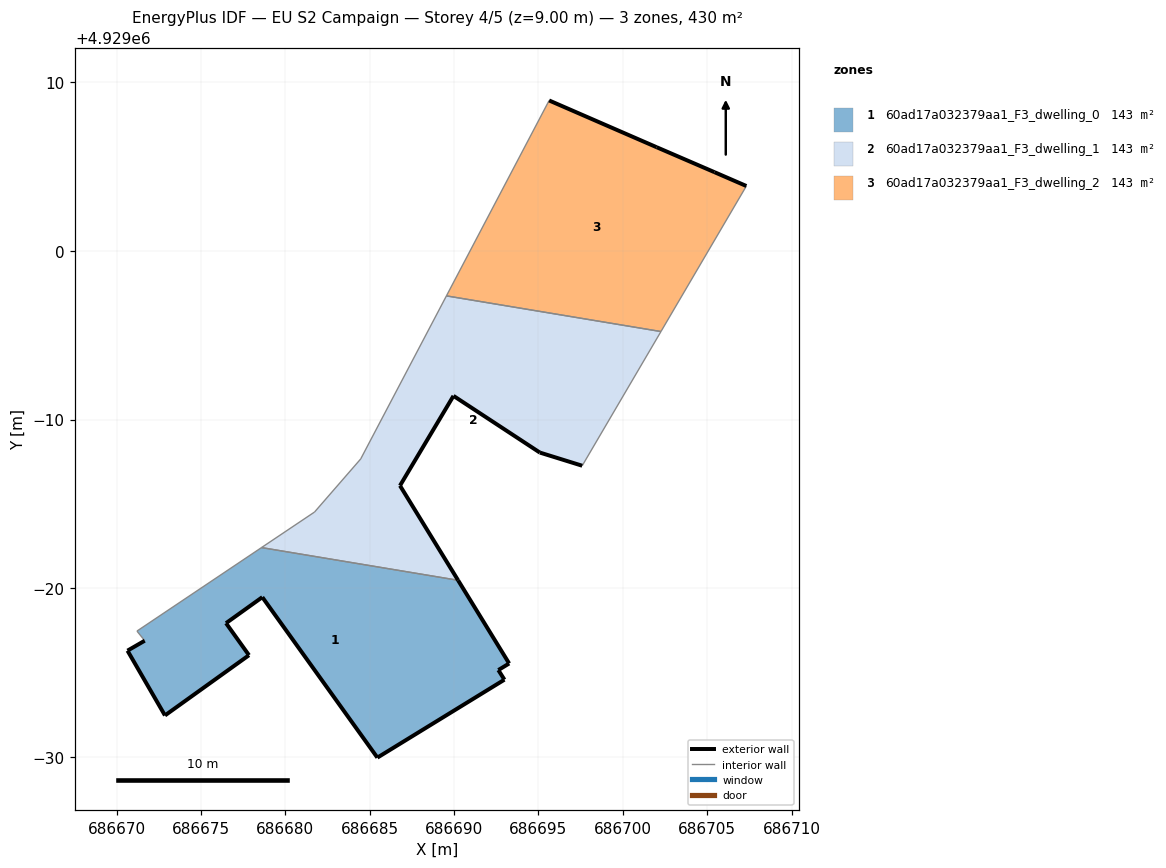
=== STOREY PLAN SPEC (per zone: floor XY polygon, exterior-wall plan segments, windows/doors) ===
zone 1: 60ad17a032379aa1_F3_dwelling_0  (143.3 m²)
  floor: (686692.98, 4928974.59) (686692.62, 4928975.16) (686693.26, 4928975.55) (686690.24, 4928980.48) (686678.59, 4928982.42) (686671.20, 4928977.47) (686671.66, 4928976.90) (686670.64, 4928976.31) (686672.86, 4928972.47) (686677.84, 4928976.04) (686676.48, 4928977.94) (686678.63, 4928979.48) (686685.45, 4928969.97)
  exterior wall: (686692.98, 4928974.59) – (686685.45, 4928969.97)  [8.8 m]
  exterior wall: (686685.45, 4928969.97) – (686678.63, 4928979.48)  [11.7 m]
  exterior wall: (686678.63, 4928979.48) – (686676.48, 4928977.94)  [2.6 m]
  exterior wall: (686676.48, 4928977.94) – (686677.84, 4928976.04)  [2.3 m]
  exterior wall: (686677.84, 4928976.04) – (686672.86, 4928972.47)  [6.1 m]
  exterior wall: (686672.86, 4928972.47) – (686670.64, 4928976.31)  [4.4 m]
  exterior wall: (686670.64, 4928976.31) – (686671.66, 4928976.90)  [1.2 m]
  exterior wall: (686690.24, 4928980.48) – (686693.26, 4928975.55)  [5.8 m]
  exterior wall: (686693.26, 4928975.55) – (686692.62, 4928975.16)  [0.7 m]
  exterior wall: (686692.62, 4928975.16) – (686692.98, 4928974.59)  [0.7 m]
  interior walls: 3
zone 2: 60ad17a032379aa1_F3_dwelling_1  (143.3 m²)
  floor: (686697.59, 4928987.27) (686702.26, 4928995.22) (686689.55, 4928997.33) (686684.46, 4928987.67) (686681.73, 4928984.52) (686678.59, 4928982.42) (686690.24, 4928980.48) (686686.79, 4928986.09) (686689.96, 4928991.41) (686695.08, 4928988.05)
  exterior wall: (686697.59, 4928987.27) – (686695.08, 4928988.05)  [2.6 m]
  exterior wall: (686695.08, 4928988.05) – (686689.96, 4928991.41)  [6.1 m]
  exterior wall: (686689.96, 4928991.41) – (686686.79, 4928986.09)  [6.2 m]
  exterior wall: (686686.79, 4928986.09) – (686690.24, 4928980.48)  [6.6 m]
  interior walls: 6
zone 3: 60ad17a032379aa1_F3_dwelling_2  (143.3 m²)
  floor: (686702.26, 4928995.22) (686707.32, 4929003.84) (686705.43, 4929004.67) (686702.00, 4929006.14) (686695.63, 4929008.92) (686689.55, 4928997.33)
  exterior wall: (686705.43, 4929004.67) – (686707.32, 4929003.84)  [2.1 m]
  exterior wall: (686695.63, 4929008.92) – (686702.00, 4929006.14)  [6.9 m]
  exterior wall: (686702.00, 4929006.14) – (686705.43, 4929004.67)  [3.7 m]
  interior walls: 3

=== DERIVED (storey summary) ===
Building: EU S2 Campaign
Storey: 4 of 5  (floor level z = 9.00 m)
Storey gross floor area: 429.9 m²
Zones on this storey: 3
  - 60ad17a032379aa1_F3_dwelling_0: floor 143.3 m²; exterior wall 44.5 m (133.4 m²); WWR 0.0%
  - 60ad17a032379aa1_F3_dwelling_1: floor 143.3 m²; exterior wall 21.5 m (64.6 m²); WWR 0.0%
  - 60ad17a032379aa1_F3_dwelling_2: floor 143.3 m²; exterior wall 12.7 m (38.2 m²); WWR 0.0%
Zone adjacency (shared interzone walls):
  - 60ad17a032379aa1_F3_dwelling_0 ↔ 60ad17a032379aa1_F3_dwelling_1
  - 60ad17a032379aa1_F3_dwelling_1 ↔ 60ad17a032379aa1_F3_dwelling_2